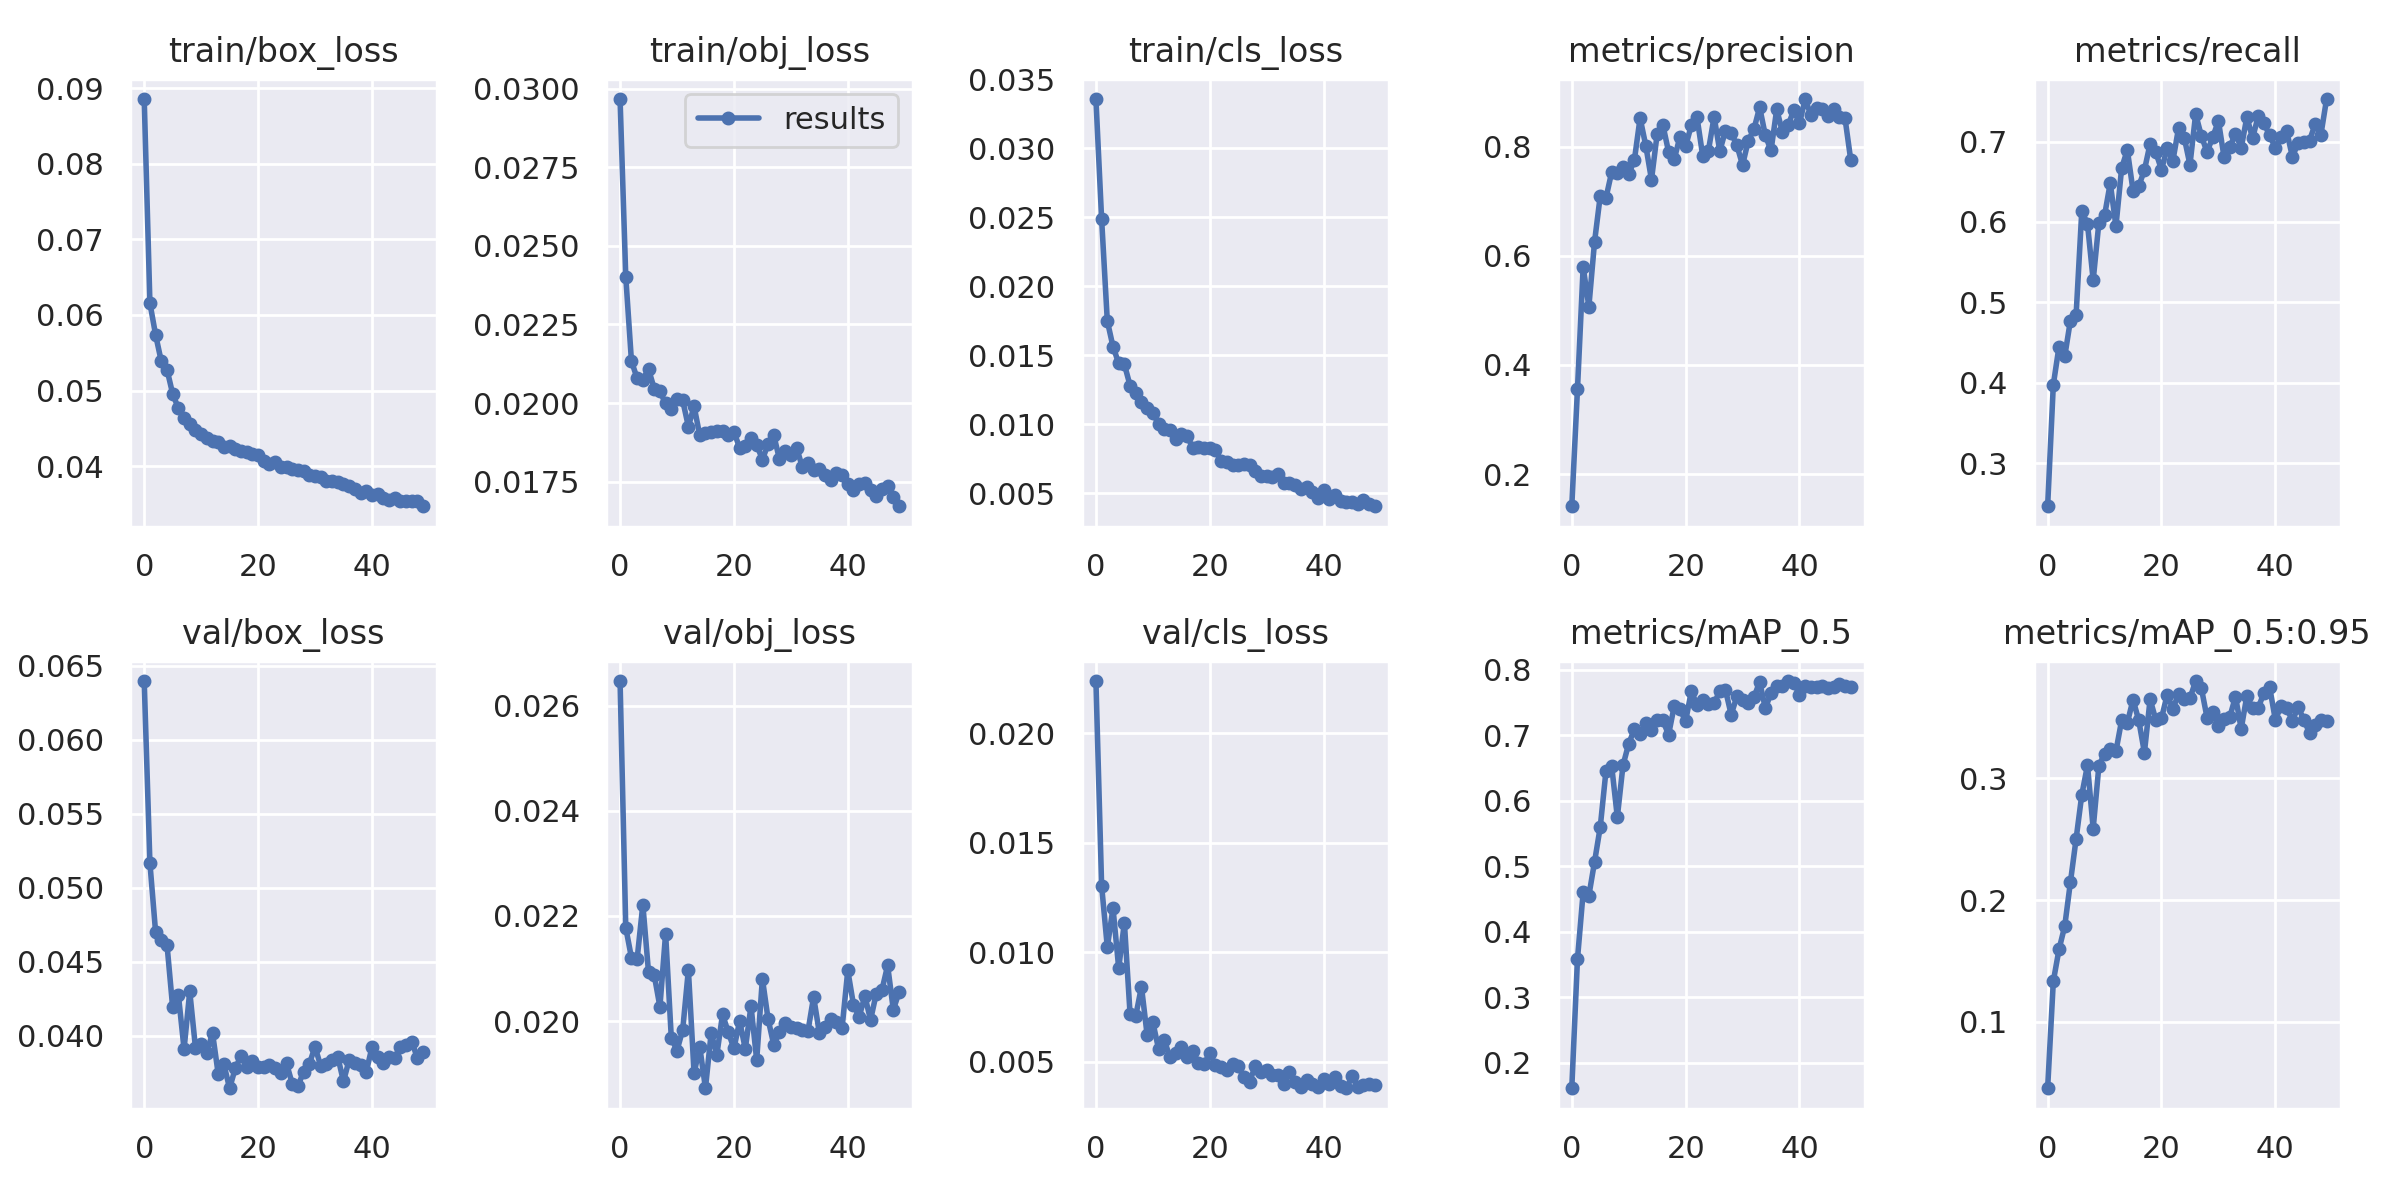

Values plotted in this chart, from the file beside it:
epoch, train/box_loss, train/obj_loss, train/cls_loss, metrics/precision, metrics/recall, metrics/mAP_0.5, metrics/mAP_0.5:0.95, val/box_loss, val/obj_loss, val/cls_loss, x/lr0, x/lr1, x/lr2
0, 0.08858, 0.02967, 0.03357, 0.1409, 0.2465, 0.1615, 0.04545, 0.06397, 0.02647, 0.0224, 0.00202, 0.00202, 0.08182
1, 0.06159, 0.02402, 0.02487, 0.3555, 0.3977, 0.3586, 0.1333, 0.05168, 0.02178, 0.01304, 0.004046, 0.004046, 0.06355
2, 0.05737, 0.02133, 0.01748, 0.5796, 0.4451, 0.4606, 0.1595, 0.04701, 0.02121, 0.01023, 0.006058, 0.006058, 0.04526
3, 0.05386, 0.02079, 0.01562, 0.5067, 0.4327, 0.4553, 0.1785, 0.04646, 0.02119, 0.01202, 0.008045, 0.008045, 0.02695
4, 0.05278, 0.02075, 0.01441, 0.6257, 0.4775, 0.507, 0.2147, 0.04616, 0.02222, 0.009274, 0.009859, 0.009859, 0.009859
5, 0.04956, 0.02108, 0.01433, 0.7099, 0.4843, 0.56, 0.2502, 0.04192, 0.02093, 0.01134, 0.009859, 0.009859, 0.009859
6, 0.04765, 0.02046, 0.01279, 0.7058, 0.6138, 0.6451, 0.2864, 0.04278, 0.02088, 0.007163, 0.00978, 0.00978, 0.00978
7, 0.04636, 0.02037, 0.01227, 0.7531, 0.5976, 0.6539, 0.3107, 0.03911, 0.02027, 0.007094, 0.009684, 0.009684, 0.009684
8, 0.04563, 0.01999, 0.01163, 0.7509, 0.5276, 0.5751, 0.2587, 0.043, 0.02167, 0.008423, 0.009572, 0.009572, 0.009572
9, 0.04479, 0.0198, 0.01119, 0.7635, 0.599, 0.6544, 0.3101, 0.03921, 0.01968, 0.006202, 0.009443, 0.009443, 0.009443
10, 0.04425, 0.02012, 0.01082, 0.7494, 0.6083, 0.6872, 0.3203, 0.03947, 0.01944, 0.006794, 0.0093, 0.0093, 0.0093
11, 0.04378, 0.02008, 0.009998, 0.7758, 0.6484, 0.7092, 0.324, 0.03886, 0.01983, 0.005582, 0.009141, 0.009141, 0.009141
12, 0.04337, 0.01926, 0.009617, 0.8526, 0.5948, 0.7013, 0.3223, 0.04019, 0.02097, 0.005992, 0.008967, 0.008967, 0.008967
13, 0.04315, 0.0199, 0.009605, 0.8018, 0.6671, 0.7189, 0.3476, 0.03742, 0.01901, 0.005193, 0.00878, 0.00878, 0.00878
14, 0.04258, 0.01897, 0.00893, 0.7396, 0.6896, 0.7086, 0.3456, 0.03807, 0.01951, 0.005401, 0.00858, 0.00858, 0.00858
15, 0.04267, 0.01904, 0.009278, 0.8234, 0.639, 0.7227, 0.3645, 0.03646, 0.01872, 0.00566, 0.008368, 0.008368, 0.008368
16, 0.04221, 0.01907, 0.009158, 0.84, 0.6445, 0.7228, 0.3477, 0.0378, 0.01977, 0.005196, 0.008145, 0.008145, 0.008145
17, 0.04194, 0.01911, 0.008278, 0.7907, 0.6644, 0.7009, 0.3211, 0.03864, 0.01936, 0.005475, 0.007911, 0.007911, 0.007911
18, 0.0419, 0.01912, 0.008331, 0.7771, 0.6974, 0.7447, 0.3649, 0.03792, 0.02013, 0.004952, 0.007668, 0.007668, 0.007668
19, 0.04163, 0.019, 0.008251, 0.8182, 0.6867, 0.7394, 0.3481, 0.03833, 0.01979, 0.004874, 0.007416, 0.007416, 0.007416
20, 0.04148, 0.01908, 0.008264, 0.8006, 0.6651, 0.7219, 0.3493, 0.0379, 0.01948, 0.005388, 0.007157, 0.007157, 0.007157
21, 0.04065, 0.01858, 0.008093, 0.8397, 0.6917, 0.7673, 0.3685, 0.03789, 0.02, 0.004828, 0.006891, 0.006891, 0.006891
22, 0.0403, 0.01865, 0.007308, 0.8538, 0.6762, 0.7464, 0.3571, 0.03806, 0.01947, 0.004773, 0.006619, 0.006619, 0.006619
23, 0.04061, 0.01888, 0.007255, 0.7831, 0.7169, 0.7538, 0.3692, 0.03785, 0.02029, 0.004624, 0.006343, 0.006343, 0.006343
24, 0.03983, 0.01868, 0.007023, 0.7927, 0.7049, 0.7478, 0.365, 0.0375, 0.01926, 0.004898, 0.006064, 0.006064, 0.006064
25, 0.0399, 0.0182, 0.007005, 0.8548, 0.6712, 0.7488, 0.3657, 0.03813, 0.02081, 0.004775, 0.005783, 0.005783, 0.005783
26, 0.03957, 0.0187, 0.007088, 0.7921, 0.7342, 0.7675, 0.3799, 0.03676, 0.02004, 0.004273, 0.0055, 0.0055, 0.0055
27, 0.03953, 0.01897, 0.007032, 0.8292, 0.7072, 0.7692, 0.3741, 0.03661, 0.01955, 0.004084, 0.005217, 0.005217, 0.005217
28, 0.03931, 0.01822, 0.006617, 0.8253, 0.6871, 0.7316, 0.3498, 0.03757, 0.01979, 0.004794, 0.004936, 0.004936, 0.004936
29, 0.03876, 0.01848, 0.006232, 0.8026, 0.7055, 0.7593, 0.3544, 0.03809, 0.01996, 0.004537, 0.004657, 0.004657, 0.004657
30, 0.03874, 0.01834, 0.006256, 0.7663, 0.7256, 0.7533, 0.3427, 0.03926, 0.01989, 0.004625, 0.004381, 0.004381, 0.004381
31, 0.0386, 0.01859, 0.006141, 0.8108, 0.6804, 0.7496, 0.3483, 0.03796, 0.01987, 0.004386, 0.004109, 0.004109, 0.004109
32, 0.038, 0.01798, 0.006391, 0.8321, 0.6931, 0.7581, 0.3503, 0.03812, 0.01984, 0.004364, 0.003843, 0.003843, 0.003843
33, 0.03807, 0.0181, 0.00576, 0.8723, 0.7099, 0.7815, 0.3671, 0.03835, 0.01981, 0.003992, 0.003584, 0.003584, 0.003584
34, 0.03785, 0.01788, 0.005736, 0.8207, 0.6921, 0.7416, 0.3406, 0.03859, 0.02046, 0.004512, 0.003332, 0.003332, 0.003332
35, 0.03767, 0.01791, 0.005612, 0.7931, 0.7306, 0.7642, 0.3678, 0.03692, 0.01978, 0.004064, 0.003089, 0.003089, 0.003089
36, 0.03737, 0.01773, 0.005279, 0.8685, 0.7042, 0.7753, 0.3574, 0.03837, 0.01988, 0.003834, 0.002855, 0.002855, 0.002855
37, 0.03692, 0.01757, 0.005445, 0.8268, 0.732, 0.7748, 0.3578, 0.03815, 0.02004, 0.00416, 0.002632, 0.002632, 0.002632
38, 0.0365, 0.01778, 0.005105, 0.8398, 0.7227, 0.7829, 0.3704, 0.03801, 0.01999, 0.003962, 0.00242, 0.00242, 0.00242
39, 0.03675, 0.01773, 0.004672, 0.8665, 0.7078, 0.7805, 0.3748, 0.03756, 0.01987, 0.003836, 0.00222, 0.00222, 0.00222
40, 0.03615, 0.01743, 0.005225, 0.8429, 0.6923, 0.7619, 0.3479, 0.03922, 0.02096, 0.004213, 0.002033, 0.002033, 0.002033
41, 0.03625, 0.01723, 0.004589, 0.8874, 0.7059, 0.7758, 0.3593, 0.03854, 0.02031, 0.003976, 0.001859, 0.001859, 0.001859
42, 0.03579, 0.01744, 0.004831, 0.8581, 0.7127, 0.7734, 0.3575, 0.03816, 0.02008, 0.004276, 0.0017, 0.0017, 0.0017
43, 0.03547, 0.01745, 0.004429, 0.8713, 0.6809, 0.774, 0.3472, 0.03859, 0.02048, 0.003889, 0.001557, 0.001557, 0.001557
44, 0.0358, 0.01723, 0.004353, 0.8689, 0.6984, 0.7746, 0.3585, 0.03849, 0.02002, 0.003779, 0.001428, 0.001428, 0.001428
45, 0.0354, 0.01704, 0.004328, 0.8568, 0.6995, 0.7715, 0.3481, 0.03927, 0.02052, 0.004325, 0.001316, 0.001316, 0.001316
46, 0.03536, 0.01728, 0.00424, 0.8684, 0.7013, 0.7734, 0.3373, 0.0394, 0.02059, 0.003857, 0.00122, 0.00122, 0.00122
47, 0.03537, 0.01735, 0.004482, 0.8547, 0.7218, 0.778, 0.3442, 0.03961, 0.02106, 0.003916, 0.001141, 0.001141, 0.001141
48, 0.03532, 0.01701, 0.004179, 0.8518, 0.7086, 0.7754, 0.3478, 0.03848, 0.02022, 0.003974, 0.00108, 0.00108, 0.00108
49, 0.03468, 0.01672, 0.004041, 0.7758, 0.7529, 0.7734, 0.3472, 0.03889, 0.02055, 0.00392, 0.001035, 0.001035, 0.001035
